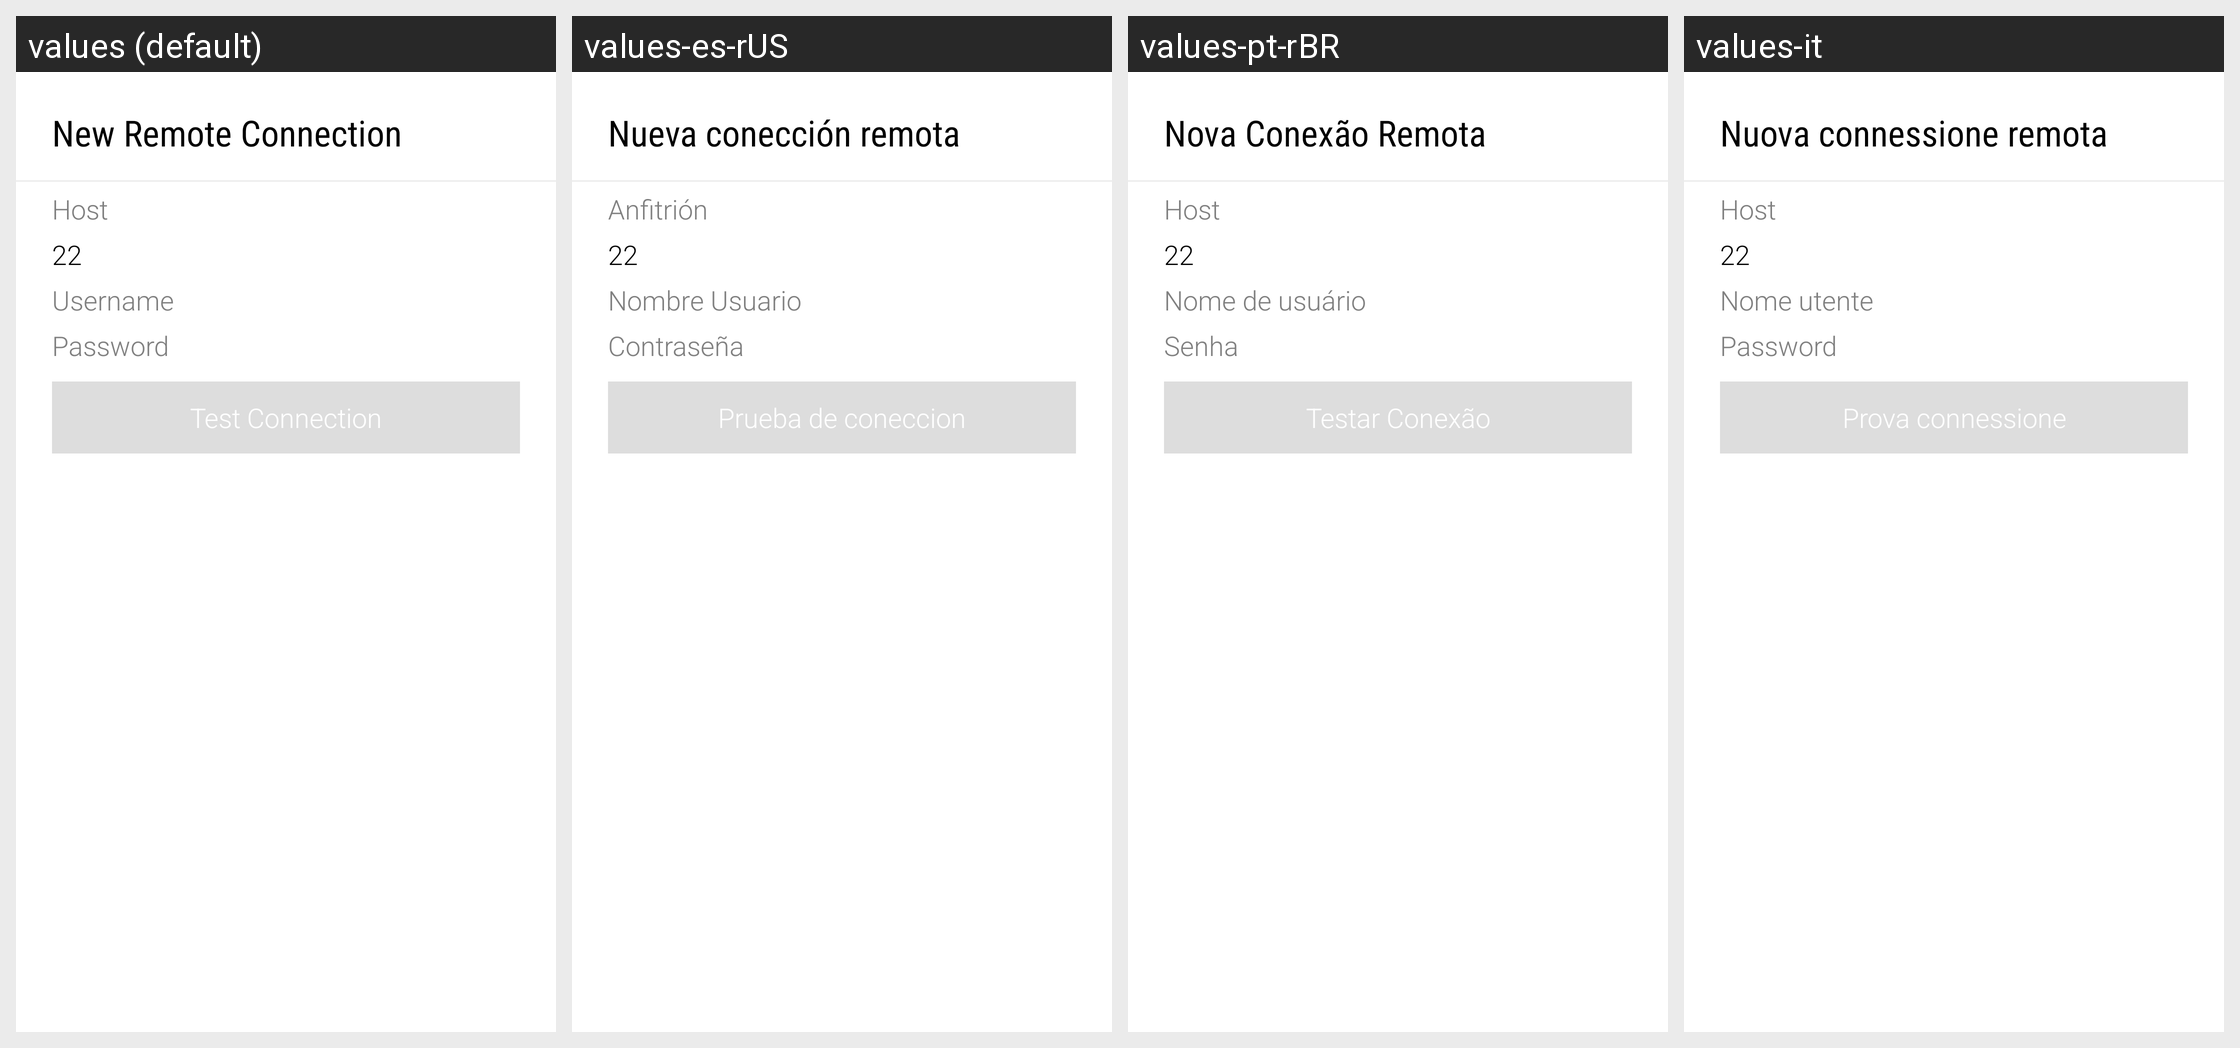

For this localized Android screen grid, give each drawn string resource with its value in every locale shown.
Android screen res/layout/dialog_add_remote.xml rendered under 4 locales, left to right: values (default), values-es-rUS, values-pt-rBR, values-it. Device: Nexus 5 (rendered at 1080×1920; each locale shown at half size, 540×960, under a caption strip naming it); theme Theme.Cabinet.
Other locales in the repository, not shown: values-ar, values-ca, values-cs, values-de, values-es, values-es-rES, values-es-rMX, values-fr, values-he, values-hr, values-hu, values-ja, values-nl, values-pl, values-pt-rPT, values-ru, values-uk, values-zh-rCN, values-zh-rTW.
Strings drawn on this screen, with the default value and each locale's value (text and hints the layout hard-codes, and strings that could not be matched under every locale, appear in the picture but are not listed):

host
  values: Host
  values-es-rUS: Anfitrión
  values-pt-rBR: Host
  values-it: Host

defaultSshPort
  values: 22
  values-es-rUS: 22  [not translated; the default value is used]
  values-pt-rBR: 22  [not translated; the default value is used]
  values-it: 22  [not translated; the default value is used]

username
  values: Username
  values-es-rUS: Nombre Usuario
  values-pt-rBR: Nome de usuário
  values-it: Nome utente

password
  values: Password
  values-es-rUS: Contraseña
  values-pt-rBR: Senha
  values-it: Password

test_connection
  values: Test Connection
  values-es-rUS: Prueba de coneccion
  values-pt-rBR: Testar Conexão
  values-it: Prova connessione
